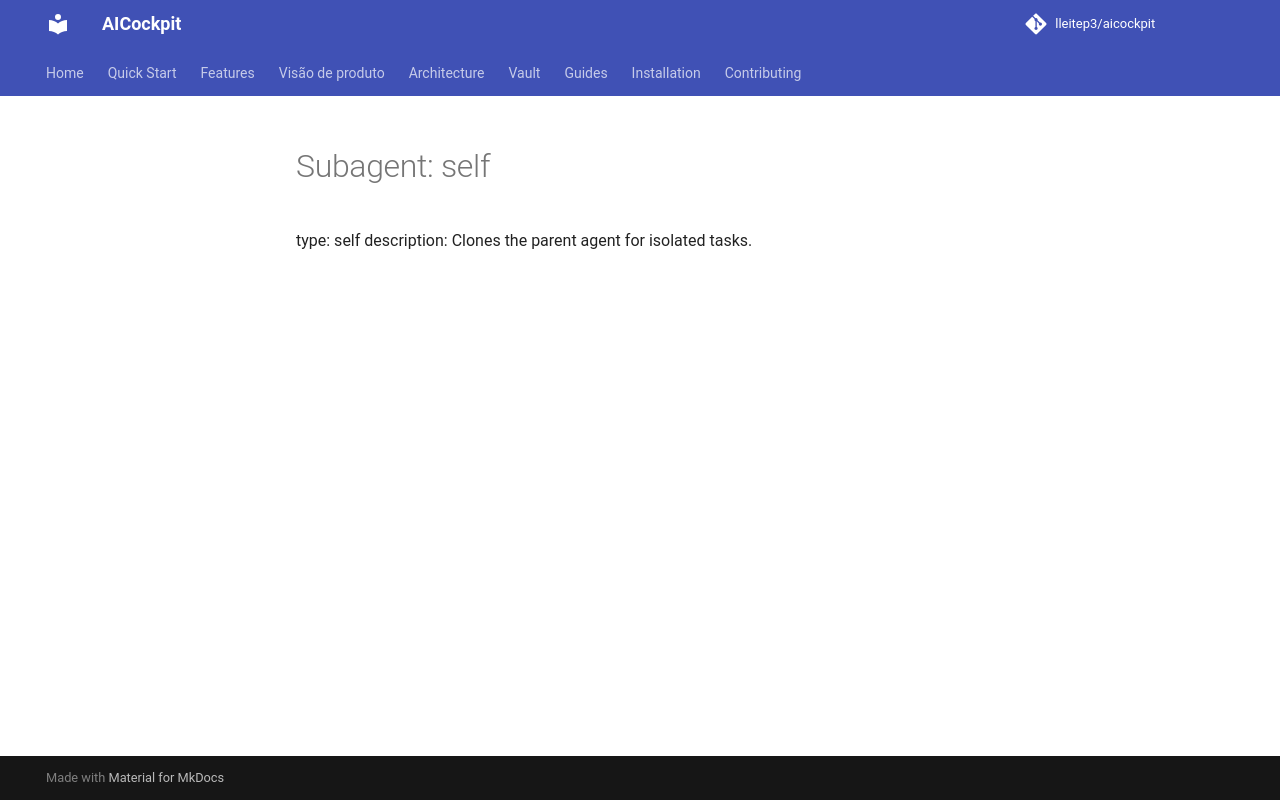

repository: lleitep3/aicockpit · page: providers/antigravity/examples/subagent_02/index.html · generator: mkdocs

# Subagent: self
type: self
description: Clones the parent agent for isolated tasks.
